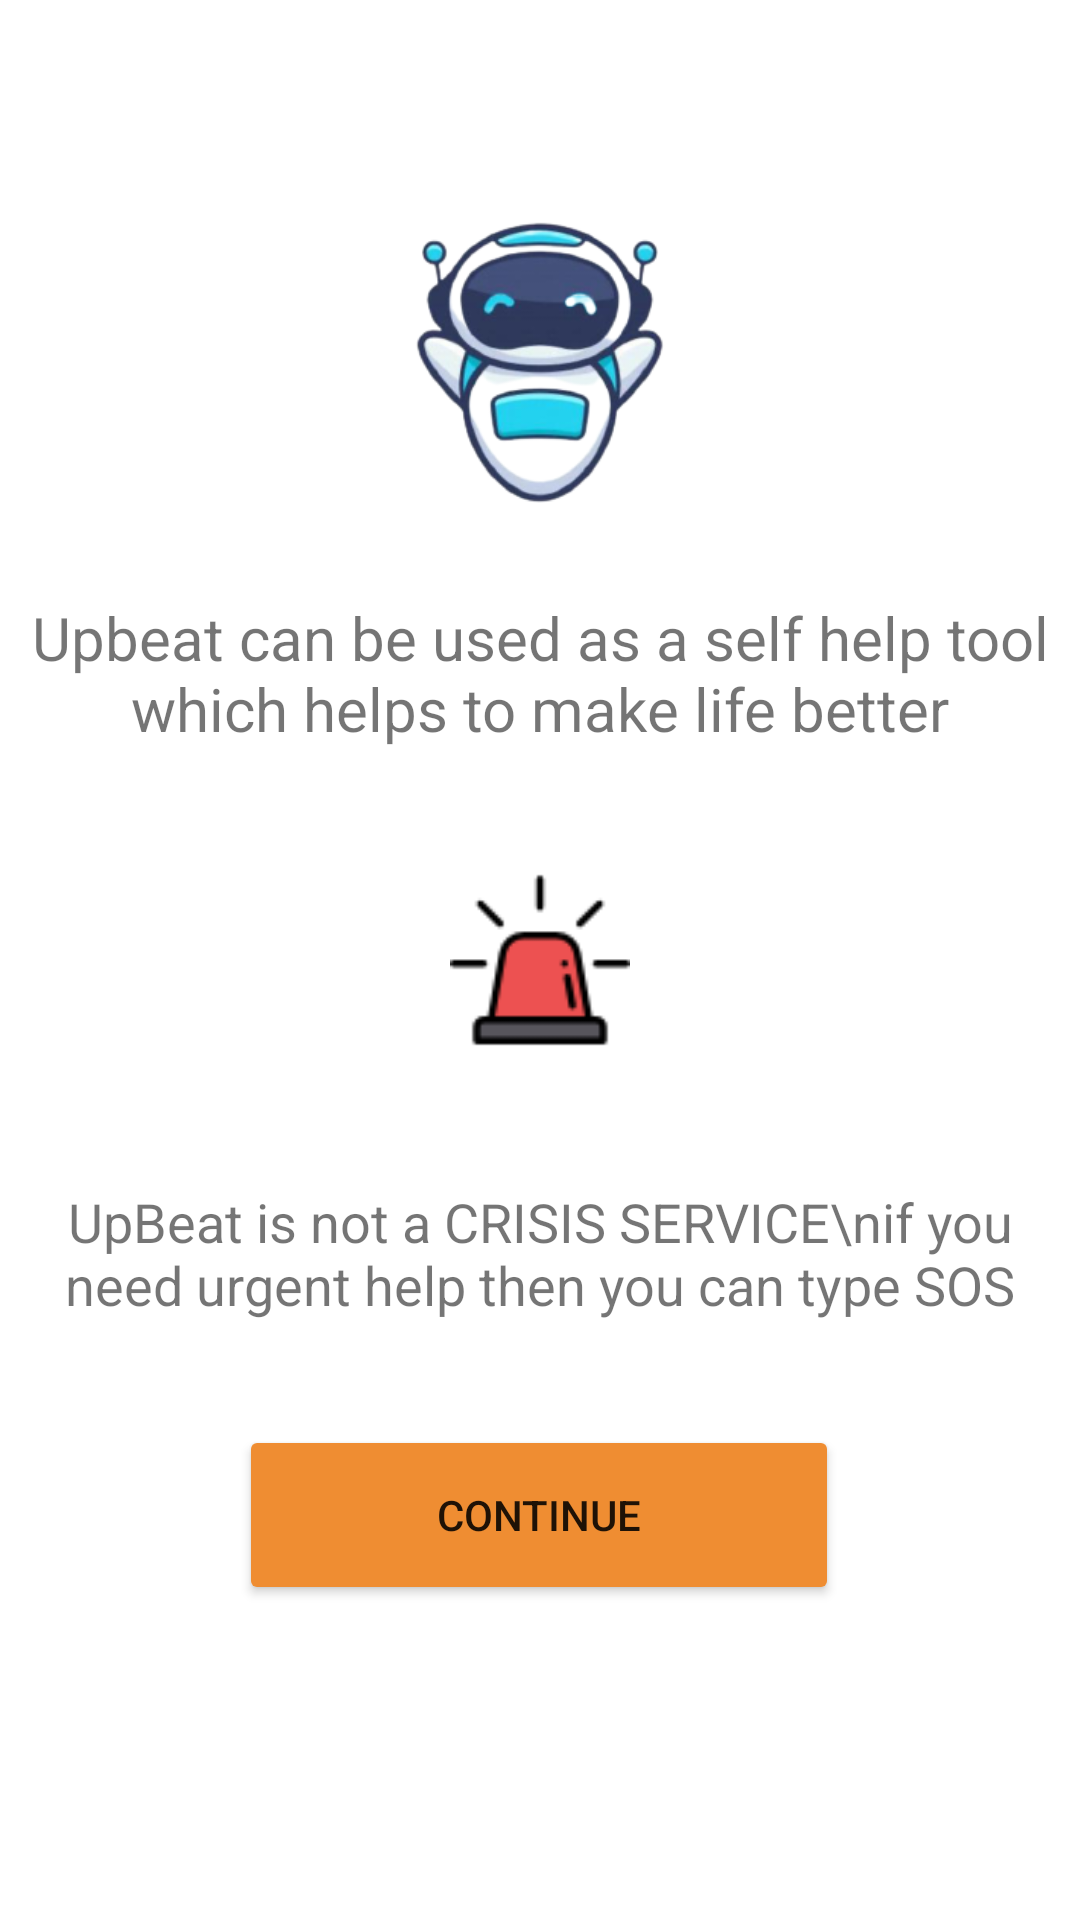

Reconstruct the res/layout file that produces this screen, plus the resources it refers to.
<!-- AndroidManifest.xml: application theme Theme.UpBeatProject -->
<!-- res/layout/activity_guide_lines.xml -->
<?xml version="1.0" encoding="utf-8"?>
<androidx.constraintlayout.widget.ConstraintLayout xmlns:android="http://schemas.android.com/apk/res/android"
    xmlns:app="http://schemas.android.com/apk/res-auto"
    xmlns:tools="http://schemas.android.com/tools"
    android:layout_width="match_parent"
    android:layout_height="match_parent"
    tools:context=".GuideLinesActivity"
    android:background="@drawable/background_new1">

    <ImageView
        android:id="@+id/imageView"
        android:layout_width="0dp"
        android:layout_height="300dp"
        android:layout_marginStart="50dp"
        android:layout_marginEnd="50dp"
        android:padding="35dp"
        android:scaleType="centerCrop"
        android:src="@drawable/logo_removebg"
        app:layout_constraintBottom_toBottomOf="parent"
        app:layout_constraintEnd_toEndOf="parent"
        app:layout_constraintHorizontal_bias="0.0"
        app:layout_constraintStart_toStartOf="parent"
        app:layout_constraintTop_toTopOf="parent"
        app:layout_constraintVertical_bias="0.01" />

    <TextView
        android:id="@+id/tv2"
        android:layout_width="match_parent"
        android:layout_height="100dp"
        android:padding="8dp"
        android:gravity="center"
        android:text="Upbeat can be used as a self help tool which helps to make life better"
        android:textSize="20sp"
        app:layout_constraintBottom_toBottomOf="parent"
        app:layout_constraintEnd_toEndOf="parent"
        app:layout_constraintHorizontal_bias="1.0"
        app:layout_constraintStart_toStartOf="parent"
        app:layout_constraintTop_toTopOf="parent"
        app:layout_constraintVertical_bias="0.323" />

    <ImageView
        android:id="@+id/imageView2"
        android:layout_width="0dp"
        android:layout_height="100dp"
        android:layout_marginStart="150dp"
        android:layout_marginEnd="150dp"
        app:layout_constraintBottom_toBottomOf="parent"
        app:layout_constraintEnd_toEndOf="parent"
        app:layout_constraintStart_toStartOf="parent"
        app:layout_constraintTop_toTopOf="parent"
        android:src="@drawable/siren"/>

    <TextView
        android:layout_width="match_parent"
        android:layout_height="wrap_content"
        android:padding="8dp"
        android:gravity="center|center_horizontal"
        android:textSize="18sp"
        android:text="UpBeat is not a CRISIS SERVICE\nif you need urgent help then you can type SOS"
        app:layout_constraintBottom_toBottomOf="parent"
        app:layout_constraintEnd_toEndOf="parent"
        app:layout_constraintHorizontal_bias="0.0"
        app:layout_constraintStart_toStartOf="parent"
        app:layout_constraintTop_toBottomOf="@+id/imageView2"
        app:layout_constraintVertical_bias="0.081" />

    <Button
        android:id="@+id/btn2"
        android:layout_width="200dp"
        android:layout_height="60dp"
        android:backgroundTint="#ef8d32"
        android:text="Continue"
        app:layout_constraintBottom_toBottomOf="parent"
        app:layout_constraintEnd_toEndOf="parent"
        app:layout_constraintHorizontal_bias="0.497"
        app:layout_constraintStart_toStartOf="parent"
        app:layout_constraintTop_toBottomOf="@+id/imageView2" />

</androidx.constraintlayout.widget.ConstraintLayout>
<!-- resources referenced by this layout -->
<resources>
  <!-- drawable logo_removebg: png bitmap (drawable, 51892 bytes) -->
  <!-- drawable siren: png bitmap (drawable, 1543 bytes) -->
  <style name="Theme.UpBeatProject" parent="Theme.MaterialComponents.DayNight.DarkActionBar">
          
          <item name="colorPrimary">@color/purple_500</item>
          <item name="colorPrimaryVariant">@color/purple_700</item>
          <item name="colorOnPrimary">@color/white</item>
          
          <item name="colorSecondary">@color/teal_200</item>
          <item name="colorSecondaryVariant">@color/teal_700</item>/
          <item name="colorOnSecondary">@color/black</item>
          
          <item name="android:statusBarColor" tools:targetApi="l">?attr/colorPrimaryVariant</item>
          
      </style>
  <!-- not gathered from this repository: default colours our renderer supplied (Android Studio template values) -->
  <color name="purple_500">#FF6200EE</color>
  <color name="purple_700">#FF3700B3</color>
  <color name="teal_200">#FF03DAC5</color>
  <color name="teal_700">#FF018786</color>
  <color name="black">#FF000000</color>
  <color name="white">#FFFFFFFF</color>
</resources>
